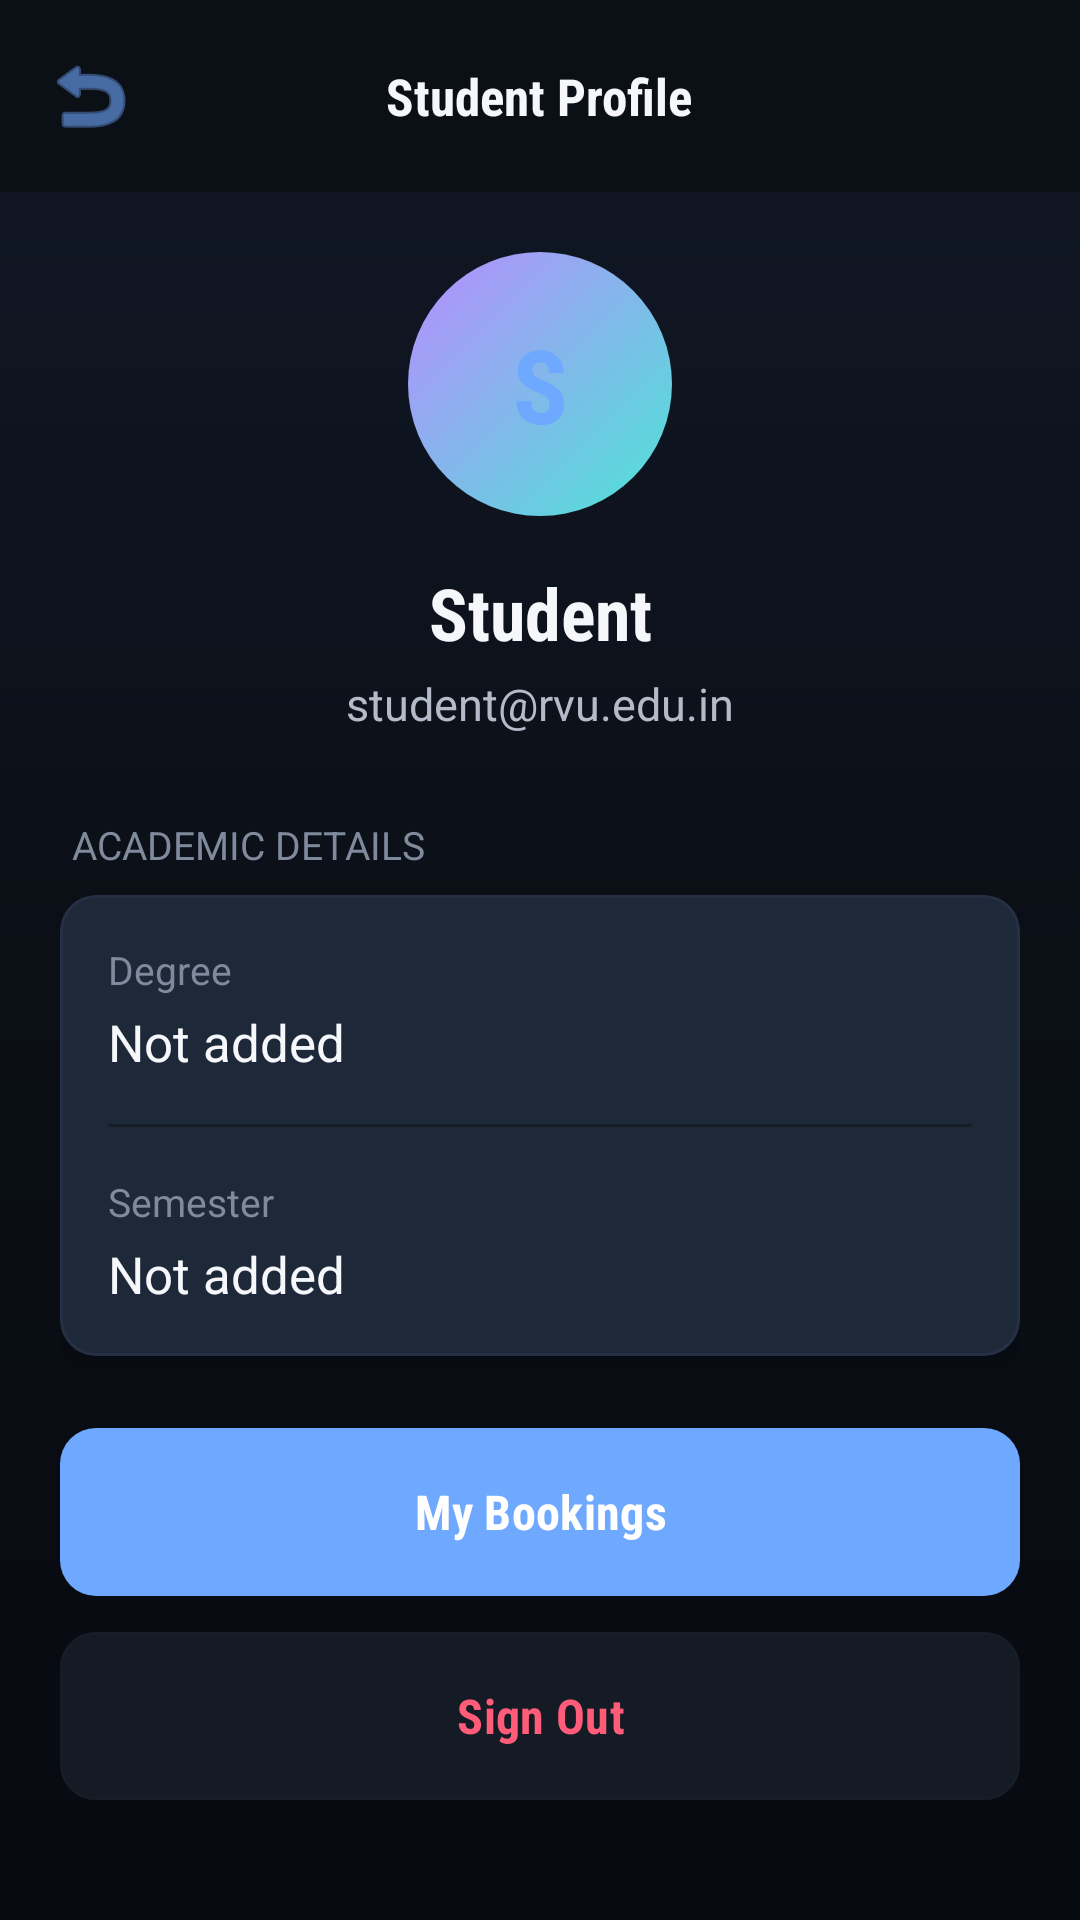

The Android layout XML behind this screen, and the referenced resources:
<!-- AndroidManifest.xml: activity theme Theme.FacultyFlow.NoActionBar -->
<!-- res/layout/activity_student_profile.xml -->
<?xml version="1.0" encoding="utf-8"?>
<androidx.coordinatorlayout.widget.CoordinatorLayout xmlns:android="http://schemas.android.com/apk/res/android"
    xmlns:app="http://schemas.android.com/apk/res-auto"
    android:layout_width="match_parent"
    android:layout_height="match_parent"
    android:background="@drawable/app_background_gradient"
    android:fitsSystemWindows="true">

    <com.google.android.material.appbar.AppBarLayout
        android:layout_width="match_parent"
        android:layout_height="wrap_content"
        android:background="@color/apple_background"
        app:elevation="0dp">

        <RelativeLayout
            android:layout_width="match_parent"
            android:layout_height="?attr/actionBarSize"
            android:paddingStart="8dp"
            android:paddingEnd="16dp">

            <ImageButton
                android:id="@+id/ivBack"
                android:layout_width="44dp"
                android:layout_height="44dp"
                android:layout_centerVertical="true"
                android:background="?selectableItemBackgroundBorderless"
                android:src="@android:drawable/ic_menu_revert"
                app:tint="@color/ios_blue" />

            <TextView
                android:layout_width="wrap_content"
                android:layout_height="wrap_content"
                android:layout_centerInParent="true"
                android:fontFamily="sans-serif-condensed"
                android:textStyle="bold"
                android:text="Student Profile"
                android:textColor="@color/apple_label"
                android:textSize="17sp" />
        </RelativeLayout>
    </com.google.android.material.appbar.AppBarLayout>

    <androidx.core.widget.NestedScrollView
        android:layout_width="match_parent"
        android:layout_height="match_parent"
        app:layout_behavior="@string/appbar_scrolling_view_behavior">

        <LinearLayout
            android:layout_width="match_parent"
            android:layout_height="wrap_content"
            android:orientation="vertical"
            android:padding="20dp">

            <LinearLayout
                android:layout_width="match_parent"
                android:layout_height="wrap_content"
                android:gravity="center"
                android:orientation="vertical"
                android:layout_marginBottom="28dp">

                <TextView
                    android:layout_width="88dp"
                    android:layout_height="88dp"
                    android:background="@drawable/circle_background"
                    android:gravity="center"
                    android:text="S"
                    android:textColor="@color/ios_blue"
                    android:textSize="34sp"
                    android:fontFamily="sans-serif-condensed"
                android:textStyle="bold" />

                <TextView
                    android:id="@+id/tvStudentName"
                    android:layout_width="match_parent"
                    android:layout_height="wrap_content"
                    android:layout_marginTop="16dp"
                    android:gravity="center"
                    android:text="Student"
                    android:textColor="@color/apple_label"
                    android:textSize="24sp"
                    android:fontFamily="sans-serif-condensed"
                android:textStyle="bold" />

                <TextView
                    android:id="@+id/tvStudentEmail"
                    android:layout_width="match_parent"
                    android:layout_height="wrap_content"
                    android:layout_marginTop="4dp"
                    android:gravity="center"
                    android:text="student@rvu.edu.in"
                    android:textColor="@color/apple_secondary_label"
                    android:textSize="15sp" />
            </LinearLayout>

            <TextView
                android:layout_width="wrap_content"
                android:layout_height="wrap_content"
                android:text="ACADEMIC DETAILS"
                android:textColor="@color/apple_tertiary_label"
                android:textSize="13sp"
                android:layout_marginStart="4dp"
                android:layout_marginBottom="8dp" />

            <com.google.android.material.card.MaterialCardView
                style="@style/AppleCard"
                android:layout_width="match_parent"
                android:layout_height="wrap_content"
                android:layout_marginBottom="24dp">

                <LinearLayout
                    android:layout_width="match_parent"
                    android:layout_height="wrap_content"
                    android:orientation="vertical"
                    android:padding="16dp">

                    <TextView
                        android:layout_width="match_parent"
                        android:layout_height="wrap_content"
                        android:text="Degree"
                        android:textColor="@color/apple_tertiary_label"
                        android:textSize="13sp" />

                    <TextView
                        android:id="@+id/tvDegree"
                        android:layout_width="match_parent"
                        android:layout_height="wrap_content"
                        android:layout_marginTop="4dp"
                        android:text="Not added"
                        android:textColor="@color/apple_label"
                        android:textSize="17sp" />

                    <View
                        android:layout_width="match_parent"
                        android:layout_height="1dp"
                        android:layout_marginTop="16dp"
                        android:layout_marginBottom="16dp"
                        android:background="@color/ios_gray6" />

                    <TextView
                        android:layout_width="match_parent"
                        android:layout_height="wrap_content"
                        android:text="Semester"
                        android:textColor="@color/apple_tertiary_label"
                        android:textSize="13sp" />

                    <TextView
                        android:id="@+id/tvSemester"
                        android:layout_width="match_parent"
                        android:layout_height="wrap_content"
                        android:layout_marginTop="4dp"
                        android:text="Not added"
                        android:textColor="@color/apple_label"
                        android:textSize="17sp" />
                </LinearLayout>
            </com.google.android.material.card.MaterialCardView>

            <com.google.android.material.button.MaterialButton
                android:id="@+id/btnMyBookings"
                style="@style/AppleButton"
                android:layout_width="match_parent"
                android:layout_height="56dp"
                android:text="My Bookings"
                app:backgroundTint="@color/ios_blue" />

            <com.google.android.material.button.MaterialButton
                android:id="@+id/btnSignOut"
                style="@style/AppleButton"
                android:layout_width="match_parent"
                android:layout_height="56dp"
                android:layout_marginTop="12dp"
                android:text="Sign Out"
                android:textColor="@color/ios_red"
                app:backgroundTint="@color/apple_card"
                app:strokeColor="@color/ios_gray6"
                app:strokeWidth="1dp" />
        </LinearLayout>
    </androidx.core.widget.NestedScrollView>

</androidx.coordinatorlayout.widget.CoordinatorLayout>
<!-- resources referenced by this layout -->
<resources>
  <color name="apple_background">#0B0F16</color>
  <color name="apple_card">#151B25</color>
  <color name="apple_label">#F5F7FB</color>
  <color name="apple_secondary_label">#B4BBC8</color>
  <color name="apple_tertiary_label">#7F8A9C</color>
  <color name="ios_blue">#6EA8FF</color>
  <color name="ios_gray6">#171D27</color>
  <color name="ios_red">#FF5C7A</color>
  <!-- drawable app_background_gradient (drawable) -->
  <?xml version="1.0" encoding="utf-8"?>
  <shape xmlns:android="http://schemas.android.com/apk/res/android">
      <gradient
          android:type="linear"
          android:angle="270"
          android:startColor="#111827"
          android:centerColor="@color/apple_background"
          android:endColor="#070A10" />
  </shape>
  <!-- drawable circle_background (drawable) -->
  <?xml version="1.0" encoding="utf-8"?>
  <shape xmlns:android="http://schemas.android.com/apk/res/android"
      android:shape="oval">
      <gradient
          android:type="linear"
          android:angle="135"
          android:startColor="@color/ios_teal"
          android:endColor="@color/ios_purple" />
  </shape>
  <style name="AppleButton" parent="Widget.Material3.Button">
          <item name="cornerRadius">12dp</item>
          <item name="android:insetTop">0dp</item>
          <item name="android:insetBottom">0dp</item>
          <item name="android:paddingTop">12dp</item>
          <item name="android:paddingBottom">12dp</item>
          <item name="android:textAllCaps">false</item>
          <item name="android:fontFamily">sans-serif-condensed</item>
          <item name="android:textStyle">bold</item>
          <item name="android:textSize">16sp</item>
      </style>
  <style name="AppleCard" parent="Widget.Material3.CardView.Elevated">
          <item name="cardCornerRadius">12dp</item>
          <item name="cardElevation">4dp</item>
          <item name="cardBackgroundColor">@color/apple_card</item>
          <item name="strokeColor">@color/apple_separator</item>
          <item name="strokeWidth">1dp</item>
      </style>
  <style name="Theme.FacultyFlow.NoActionBar">
          <item name="windowActionBar">false</item>
          <item name="windowNoTitle">true</item>
          <item name="android:windowFullscreen">false</item>
          <item name="android:windowContentOverlay">@null</item>
      </style>
  <color name="ios_teal">#4CE4D6</color>
  <color name="ios_purple">#B88CFF</color>
  <color name="apple_separator">#263044</color>
</resources>
